Dataset: dataset (GitHub, venkatsairam05/AI-Image-Forensics-Filter-Detection-System). Classes: AI edited, AI generated, filtered, manipulated, real.

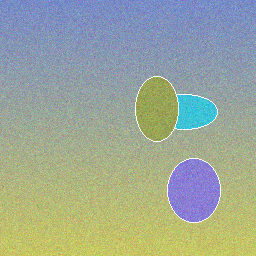
Label: real

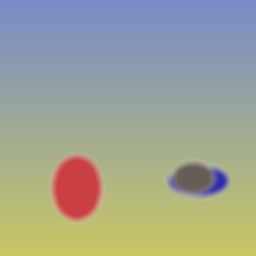
Label: AI edited

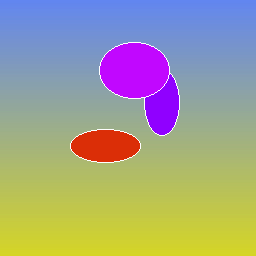
Label: filtered

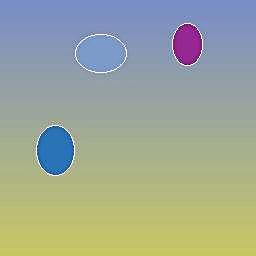
Label: manipulated

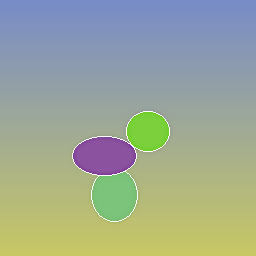
Label: AI generated

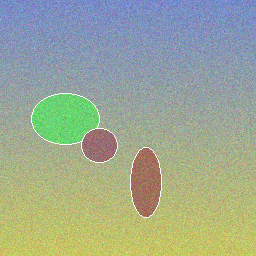
Label: real
